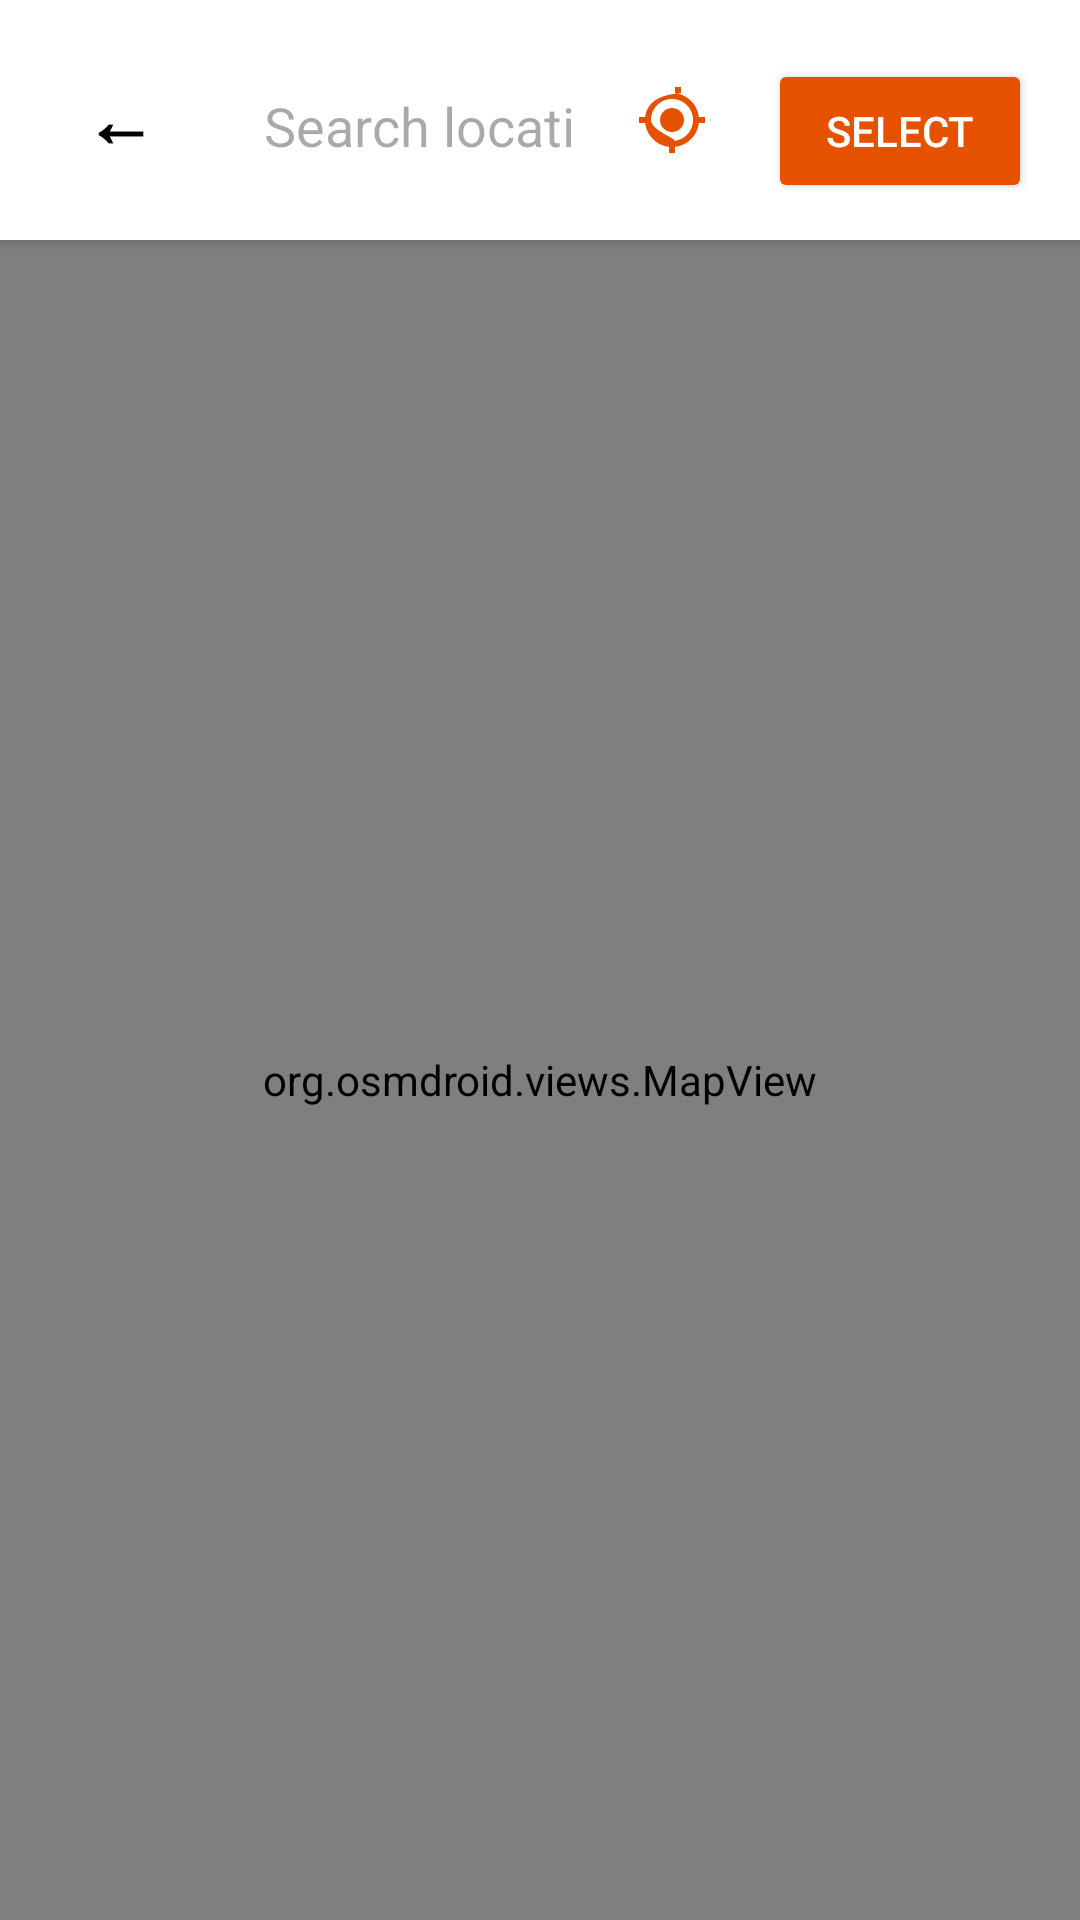

Android layout source for this screen:
<!-- AndroidManifest.xml: application theme Theme.MyNanasApp -->
<!-- res/layout/activity_map_picker.xml -->
<?xml version="1.0" encoding="utf-8"?>
<RelativeLayout xmlns:android="http://schemas.android.com/apk/res/android"
    xmlns:app="http://schemas.android.com/apk/res-auto"
    android:layout_width="match_parent"
    android:layout_height="match_parent"
    android:background="@android:color/white"
    android:fitsSystemWindows="true">

    
    <LinearLayout
        android:id="@+id/top_bar"
        android:layout_width="match_parent"
        android:layout_height="wrap_content"
        android:orientation="horizontal"
        android:padding="16dp"
        android:background="@android:color/white"
        android:elevation="4dp">

        <TextView
            android:id="@+id/btn_back"
            android:layout_width="48dp"
            android:layout_height="48dp"
            android:text="←"
            android:textSize="24sp"
            android:textStyle="bold"
            android:textColor="@android:color/black"
            android:gravity="center"
            android:clickable="true"
            android:focusable="true"
            android:background="?attr/selectableItemBackgroundBorderless"/>

        <EditText
            android:id="@+id/et_search"
            android:layout_width="0dp"
            android:layout_height="48dp"
            android:layout_weight="1"
            android:layout_marginStart="8dp"
            android:hint="Search location..."
            android:singleLine="true"
            android:imeOptions="actionSearch"
            android:inputType="text"
            android:paddingStart="16dp"
            android:background="@drawable/edittext_rounded"/>

        
        <ImageButton
            android:id="@+id/btn_current_location"
            android:layout_width="48dp"
            android:layout_height="48dp"
            android:layout_marginStart="8dp"
            android:src="@drawable/ic_my_location"
            android:background="?attr/selectableItemBackgroundBorderless"
            android:contentDescription="Current location"
            app:tint="@color/gov_orange_primary"/>

        <Button
            android:id="@+id/btn_select"
            android:layout_width="wrap_content"
            android:layout_height="48dp"
            android:layout_marginStart="8dp"
            android:text="SELECT"
            android:backgroundTint="@color/gov_orange_primary"
            android:textColor="@android:color/white"/>
    </LinearLayout>

    
    <androidx.recyclerview.widget.RecyclerView
        android:id="@+id/recycler_suggestions"
        android:layout_width="match_parent"
        android:layout_height="wrap_content"
        android:layout_below="@id/top_bar"
        android:background="@android:color/white"
        android:elevation="8dp"
        android:visibility="gone"
        android:maxHeight="200dp"/>

    
    <org.osmdroid.views.MapView
        android:id="@+id/map_view"
        android:layout_width="match_parent"
        android:layout_height="match_parent"
        android:layout_below="@id/top_bar"/>

</RelativeLayout>
<!-- resources referenced by this layout -->
<resources>
  <color name="gov_orange_primary">#E65100</color>
  <!-- drawable ic_my_location (drawable) -->
  <vector xmlns:android="http://schemas.android.com/apk/res/android"
      android:width="24dp"
      android:height="24dp"
      android:viewportWidth="24"
      android:viewportHeight="24">
      <path
          android:fillColor="#FF000000"
          android:pathData="M12,8c-2.21,0 -4,1.79 -4,4s1.79,4 4,4 4,-1.79 4,-4 -1.79,-4 -4,-4zM20.94,11c-0.46,-4.17 -3.77,-7.48 -7.94,-7.94V1h
  2v2.06C6.83,3.52 3.52,6.83 3.06,11H1v2h2.06c0.46,4.17 3.77,7.48 
  7.94,7.94V23h2v-2.06c4.17,-0.46 7.48,-3.77 7.94,-7.94H23v-2h-2.06zM12,19c
  3.87,0 -7,-3.13 -7,-7s3.13,-7 7,-7 7,3.13 7,7 -3.13,7 -7,7z"/>
  </vector>
  <style name="Theme.MyNanasApp" parent="Base.Theme.MyNanasApp" />
  <style name="Base.Theme.MyNanasApp" parent="Theme.Material3.DayNight.NoActionBar">
          <item name="android:statusBarColor">@color/white</item>
          <item name="android:windowLightStatusBar">true</item>
          <item name="android:windowTranslucentStatus">false</item>
      </style>
  <color name="white">#FFFFFFFF</color>
</resources>
